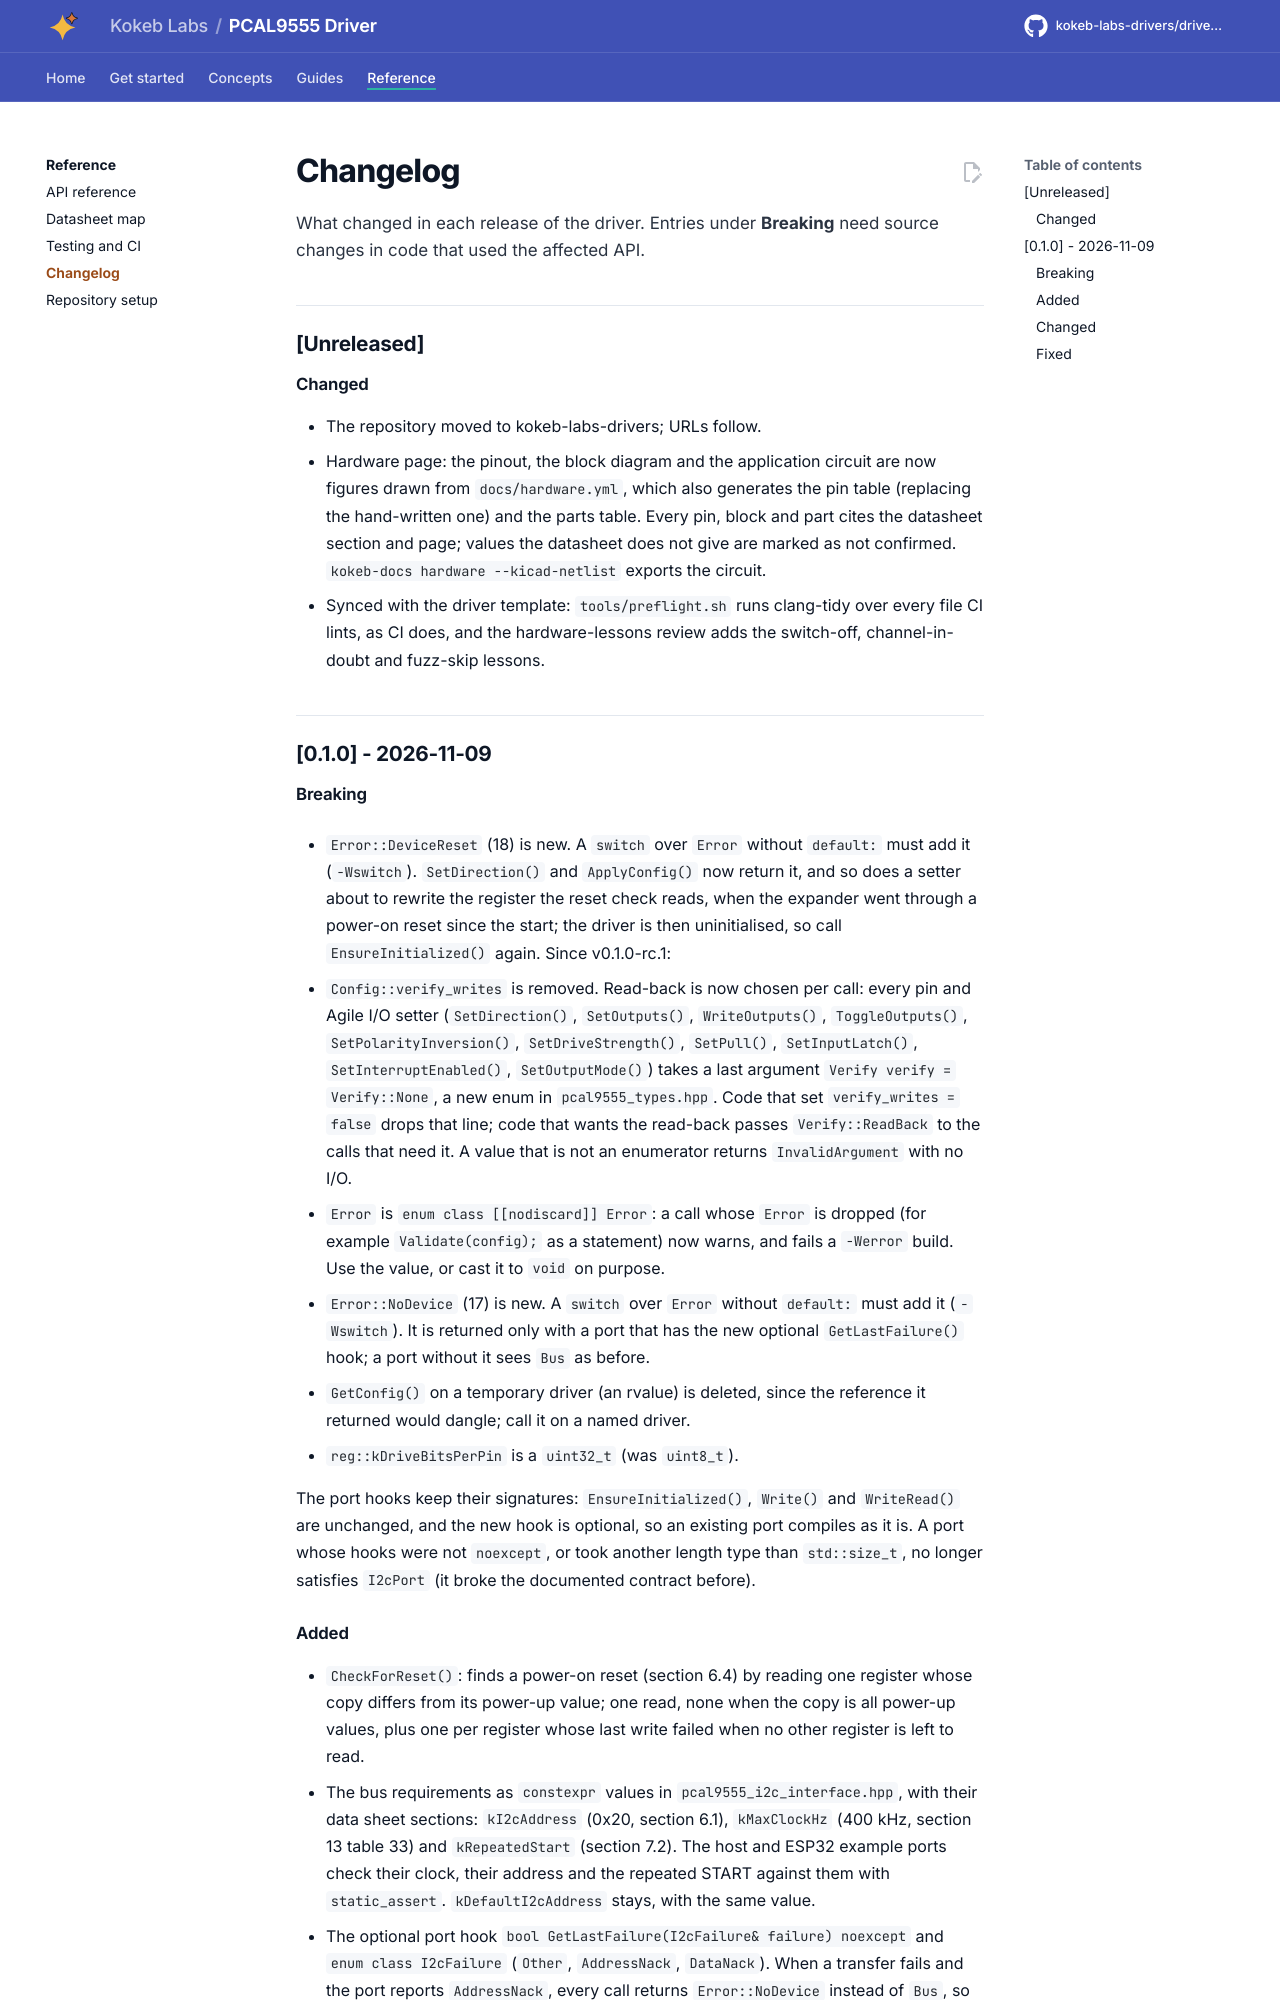

repository: kokeb-labs-drivers/driver-pcal9555 · page: dev/changelog/index.html · generator: mkdocs

# Changelog

All notable changes to this repository are listed here. Versions follow [Semantic Versioning](https://semver.org/).
Entries under **Breaking** need source changes in code that used the affected API; any of them calls for a major
version bump (a minor bump before 1.0).

## [Unreleased]

### Changed

- The repository moved to kokeb-labs-drivers; URLs follow.
- Hardware page: the pinout, the block diagram and the application circuit are now figures drawn from
  `docs/hardware.yml`, which also generates the pin table (replacing the hand-written one) and the parts table.
  Every pin, block and part cites the datasheet section and page; values the datasheet does not give are marked as
  not confirmed. `kokeb-docs hardware --kicad-netlist` exports the circuit.
- Synced with the driver template: `tools/preflight.sh` runs clang-tidy over every file CI lints, as CI does, and
  the hardware-lessons review adds the switch-off, channel-in-doubt and fuzz-skip lessons.

## [0.1.0] - 2026-11-09

### Breaking

- `Error::DeviceReset` (18) is new. A `switch` over `Error` without `default:` must add it (`-Wswitch`).
  `SetDirection()` and `ApplyConfig()` now return it, and so does a setter about to rewrite the register the reset
  check reads, when the expander went through a power-on reset since the start; the driver is then uninitialised,
  so call `EnsureInitialized()` again.
Since v0.1.0-rc.1:

- `Config::verify_writes` is removed. Read-back is now chosen per call: every pin and Agile I/O setter
  (`SetDirection()`, `SetOutputs()`, `WriteOutputs()`, `ToggleOutputs()`, `SetPolarityInversion()`,
  `SetDriveStrength()`, `SetPull()`, `SetInputLatch()`, `SetInterruptEnabled()`, `SetOutputMode()`) takes a last
  argument `Verify verify = Verify::None`, a new enum in `pcal9555_types.hpp`. Code that set
  `verify_writes = false` drops that line; code that wants the read-back passes `Verify::ReadBack` to the calls
  that need it. A value that is not an enumerator returns `InvalidArgument` with no I/O.
- `Error` is `enum class [[nodiscard]] Error`: a call whose `Error` is dropped (for example `Validate(config);` as a
  statement) now warns, and fails a `-Werror` build. Use the value, or cast it to `void` on purpose.
- `Error::NoDevice` (17) is new. A `switch` over `Error` without `default:` must add it (`-Wswitch`). It is
  returned only with a port that has the new optional `GetLastFailure()` hook; a port without it sees `Bus` as
  before.
- `GetConfig()` on a temporary driver (an rvalue) is deleted, since the reference it returned would dangle; call it
  on a named driver.
- `reg::kDriveBitsPerPin` is a `uint32_t` (was `uint8_t`).

The port hooks keep their signatures: `EnsureInitialized()`, `Write()` and `WriteRead()` are unchanged, and the
new hook is optional, so an existing port compiles as it is. A port whose hooks were not `noexcept`, or took
another length type than `std::size_t`, no longer satisfies `I2cPort` (it broke the documented contract before).
